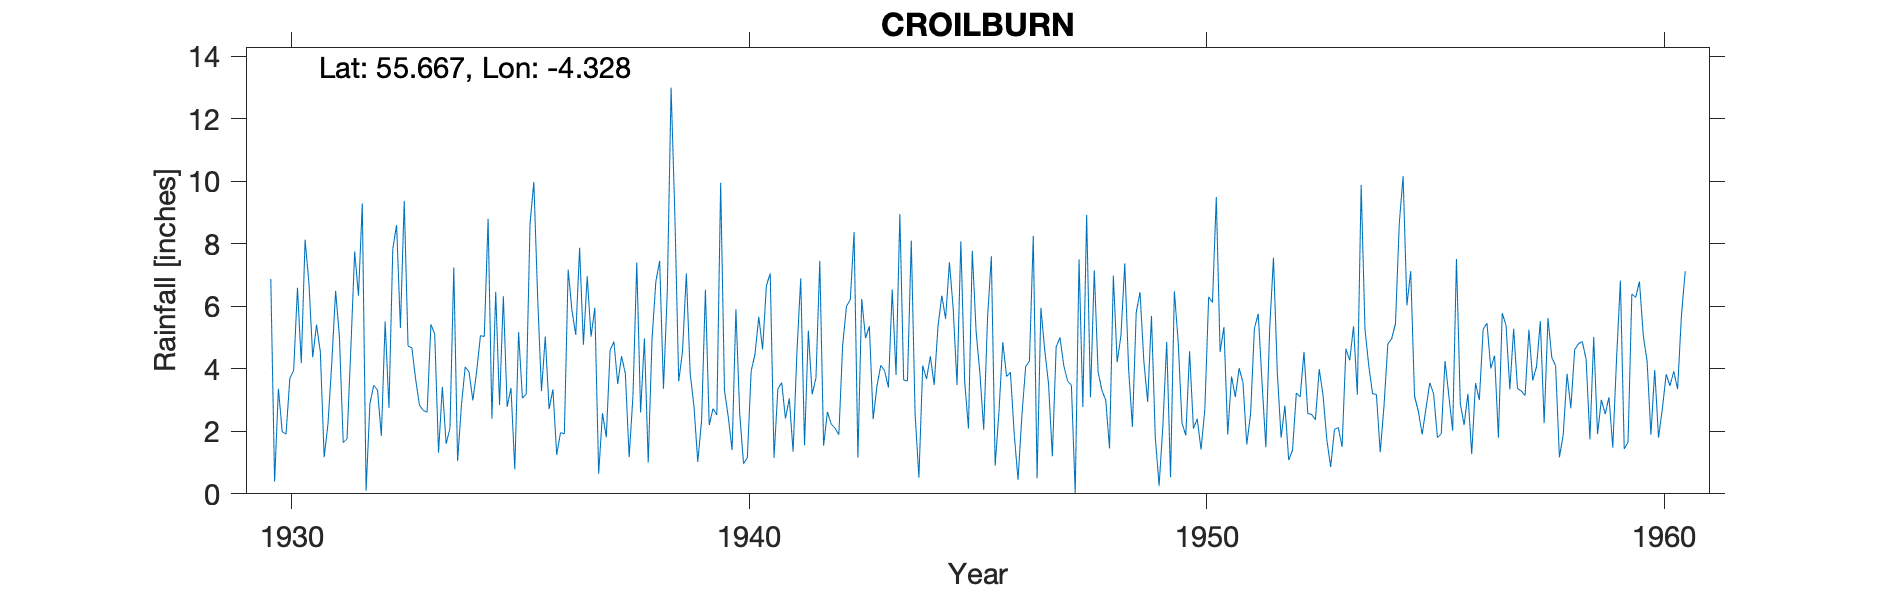

The data file committed next to this chart (first rows):
CROILBURN, , , , , , , , , , , , , , , , , , , , , , , 
Grid ref, NS537440, Long, -4.328, Lat, 55.67, Elevation, 725, ft, , , , , , , , , , , , , , , 
Station no, 5236, , , , , , , , , , , , , , , , , , , , , , 
, 1920, 1921, 1922, 1923, 1924, 1925, 1926, 1927, 1928, 1929, 1930, 1931, 1932, 1933, 1934, 1935, 1936, 1937, 1938, 1939, 1940, 1941, 1942
January, , , , , , , , , , , 6.87, 5.41, 9.29, 4.73, 7.24, 2.84, 5.03, 5.03, 7.4, 4.56, 2.45, 1.15, 7.45
February, , , , , , , , , , , 0.39, 4.54, 0.1, 4.67, 1.05, 6.32, 2.71, 5.95, 2.6, 7.05, 1.4, 3.35, 1.54
March, , , , , , , , , , , 3.36, 1.17, 2.88, 3.66, 2.83, 2.78, 3.34, 0.64, 4.97, 3.85, 5.9, 3.56, 2.62
April, , , , , , , , , , , 1.99, 2.23, 3.47, 2.83, 4.06, 3.39, 1.25, 2.58, 1, 2.8, 2.56, 2.41, 2.23
May, , , , , , , , , , , 1.91, 4.19, 3.32, 2.67, 3.9, 0.78, 1.96, 1.81, 4.95, 1.02, 0.96, 3.05, 2.1
June, , , , , , , , , , , 3.69, 6.49, 1.85, 2.61, 2.99, 5.17, 1.92, 4.59, 6.79, 2.35, 1.16, 1.35, 1.89
July, , , , , , , , , , , 3.95, 5.03, 5.51, 5.42, 3.91, 3.06, 7.17, 4.87, 7.45, 6.53, 3.93, 4.52, 4.75
August, , , , , , , , , , , 6.59, 1.64, 2.75, 5.11, 5.06, 3.19, 5.86, 3.52, 3.36, 2.2, 4.46, 6.89, 6
September, , , , , , , , , , , 4.18, 1.76, 7.84, 1.32, 5.03, 8.64, 5.08, 4.4, 6.46, 2.73, 5.66, 1.55, 6.21
October, , , , , , , , , , , 8.13, 4.65, 8.6, 3.42, 8.8, 9.97, 7.87, 3.85, 12.99, 2.52, 4.62, 5.22, 8.37
November, , , , , , , , , , , 6.75, 7.75, 5.31, 1.6, 2.4, 6.27, 4.77, 1.17, 8.86, 9.95, 6.66, 3.18, 1.16
December, , , , , , , , , , , 4.37, 6.34, 9.37, 2.1, 6.46, 3.28, 6.96, 3.14, 3.6, 3.31, 7.05, 3.71, 6.23
Total, , , , , , , , , , , 52.18, 51.2, 60.29, 40.14, 53.73, 55.69, 53.92, 41.55, 70.43, 48.87, 46.81, 39.94, 50.55
1954 July 4.96; Dec 7.12 and total estim…, , , , , , , , , , , , , , , , , , , , , , , 
